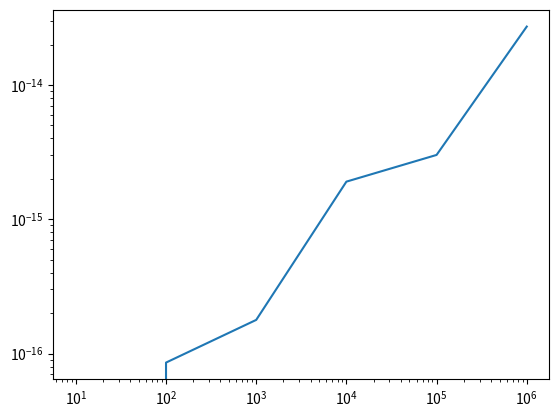

Write the Python code that produced this figure.
#!/usr/bin/env python3
# -*- coding: utf-8 -*-
"""
Created on Sun Feb 20 15:38:40 2022

@author: nehmyanegash
"""
import matplotlib.pyplot as plt

def calUp(N):
    sum = 0;
    for i in range(N):
        sum += (1/(i+1));
    print(sum)
    return sum;
def calDown(N):
    sum = 0;
    for i in range(N,0,-1):
        sum += (1/i)
    print(sum)
    return sum;
def eqn(up,down):
    return abs((up-down)/(abs(up) + abs(down)));
def Q1():
    Narr = [10, 100, 1000, 10000, 100000, 1000000];
    resultArr = []
    for N in Narr:
        result = eqn(calUp(N),calDown(N));
        print(result);
        resultArr.append(result);
    plt.figure();
    plt.loglog(Narr,resultArr);

Q1();
        
